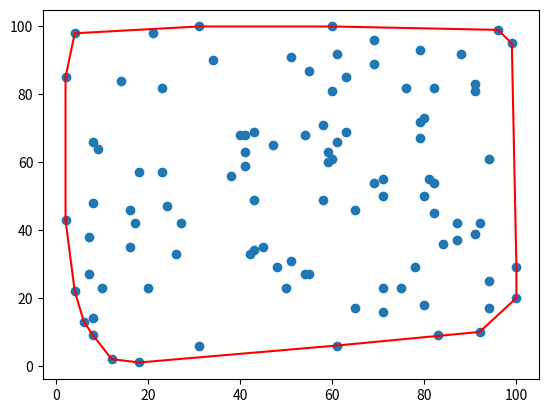

Generate this figure with matplotlib:
import math
import random
from dataclasses import dataclass

def get_points(file):
    with open(file) as f:
        lines = f.read().splitlines()
    points = []
    for line in lines:
        x, y = map(float, line.split(','))
        points.append(Point(x, y))
    return points

def get_random_points(n=10):
    ret = []
    for _ in range(n):
        ret.append(
            Point(random.randint(1, 100), random.randint(1, 100))
        )
    return ret

@dataclass
class Point:
    x: float 
    y: float

    def __iter__(self):
        return iter((self.x, self.y))
    
    def __eq__(self, other):
        return tuple(self) != tuple(other)
    
    def __hash__(self):
        return hash(tuple(self))
    
    def __lt__(self, other):
        return tuple(self) < tuple(other)


def convex_hull(points):
    """Computes the convex hull of a set of 2D points."""

    points = sorted(set(points))

    def cross(o, a, b):
        return (a.x - o.x) * (b.y - o.y) - (a.y - o.y) * (b.x - o.x)

    # Build lower hull 
    lower = []
    for p in points:
        while len(lower) >= 2 and cross(lower[-2], lower[-1], p) <= 0:
            lower.pop()
        lower.append(p)

    # Build upper hull
    upper = []
    for p in reversed(points):
        while len(upper) >= 2 and cross(upper[-2], upper[-1], p) <= 0:
            upper.pop()
        upper.append(p)

    return lower[:-1] + upper
    
if __name__ == '__main__':
    import matplotlib.pyplot as plt

    points = get_random_points(n=100)
    plt.scatter(*zip(*points))
    import time
    start = time.time()
    hull = convex_hull(points)
    end = time.time()
    print(end - start)
    plt.plot(*zip(*hull), color='red')
    plt.show()
